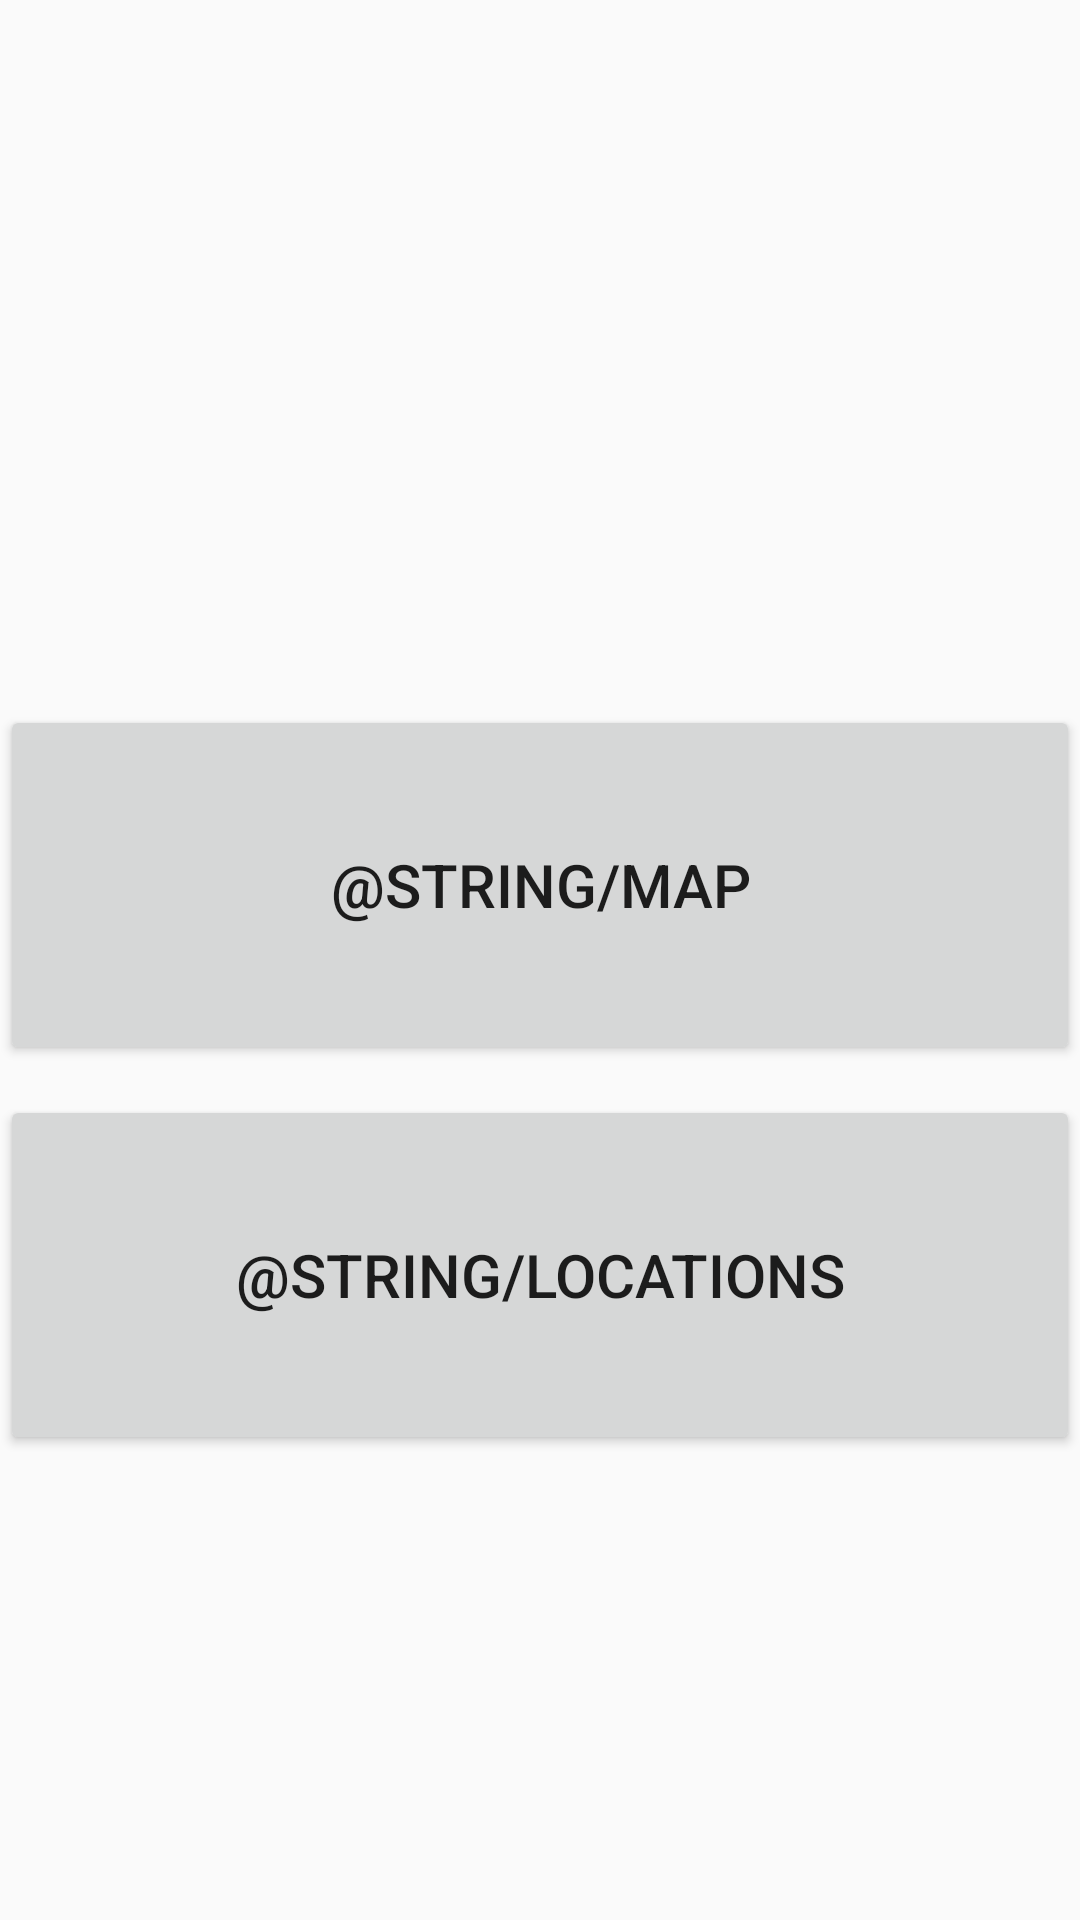

Produce the Android XML layout that renders to this screen, including the resource entries it uses.
<!-- AndroidManifest.xml: application theme AppTheme -->
<!-- res/layout/activity_main.xml -->
<?xml version="1.0" encoding="utf-8"?>
<androidx.constraintlayout.widget.ConstraintLayout xmlns:android="http://schemas.android.com/apk/res/android"
    xmlns:app="http://schemas.android.com/apk/res-auto"
    xmlns:tools="http://schemas.android.com/tools"
    android:layout_width="match_parent"
    android:layout_height="match_parent"
    tools:context=".activities.MainActivity">

    <Button
        android:id="@+id/mapBtn"
        android:layout_width="0dp"
        android:layout_height="wrap_content"
        android:layout_marginTop="235dp"
        android:height="120dp"
        android:onClick="menuHandler"
        android:text="@string/map"
        android:textSize="20sp"
        app:layout_constraintEnd_toEndOf="parent"
        app:layout_constraintHorizontal_bias="0.0"
        app:layout_constraintStart_toStartOf="parent"
        app:layout_constraintTop_toTopOf="parent" />

    <Button
        android:id="@+id/locationsBtn"
        android:layout_width="0dp"
        android:layout_height="wrap_content"
        android:layout_marginTop="10dp"
        android:height="120dp"
        android:onClick="menuHandler"
        android:text="@string/locations"
        android:textSize="20sp"
        app:layout_constraintEnd_toEndOf="parent"
        app:layout_constraintHorizontal_bias="1.0"
        app:layout_constraintStart_toStartOf="parent"
        app:layout_constraintTop_toBottomOf="@+id/mapBtn" />

</androidx.constraintlayout.widget.ConstraintLayout>
<!-- resources referenced by this layout -->
<resources>
  <string name="locations">Wyświetl zapisane lokalizacje</string>
  <string name="map">Wyświetl mape</string>
  <style name="AppTheme" parent="Theme.AppCompat.Light.DarkActionBar">
          
          <item name="colorPrimary">@color/primaryColor</item>
          <item name="colorPrimaryDark">@color/primaryDarkColor</item>
          <item name="colorAccent">@color/primaryLightColor</item>
          <item name="windowActionBar">false</item>
          <item name="windowNoTitle">true</item>
      </style>
  <color name="primaryColor">#212121</color>
  <color name="primaryDarkColor">#000000</color>
  <color name="primaryLightColor">#484848</color>
</resources>
